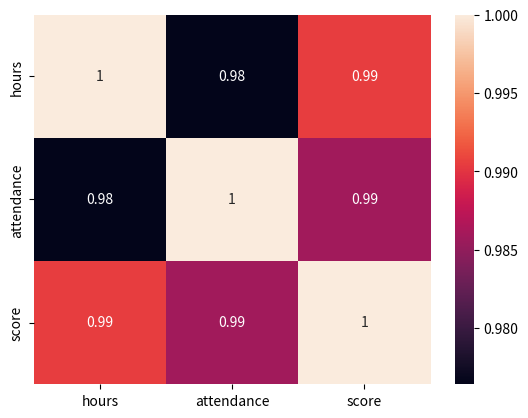

This figure's Python source:
import pandas as pd
import matplotlib.pyplot as plt
import seaborn as sns

data = {
    "hours": [2, 4, 5, 3, 8, 6, 1, 7, 4, 10],
    "attendance": [60, 75, 80, 65, 95, 85, 50, 90, 72, 98],
    "score": [40, 55, 65, 48, 88, 75, 35, 82, 58, 95],
    "city": [
        "Guwahati", "Delhi", "Guwahati", "Mumbai", "Delhi",
        "Guwahati", "Mumbai", "Delhi", "Guwahati", "Delhi"
    ]
}

df = pd.DataFrame(data)
print(df.corr(numeric_only=True))

# Correlation heatmap
sns.heatmap(df.corr(numeric_only=True), annot=True)
plt.show()
